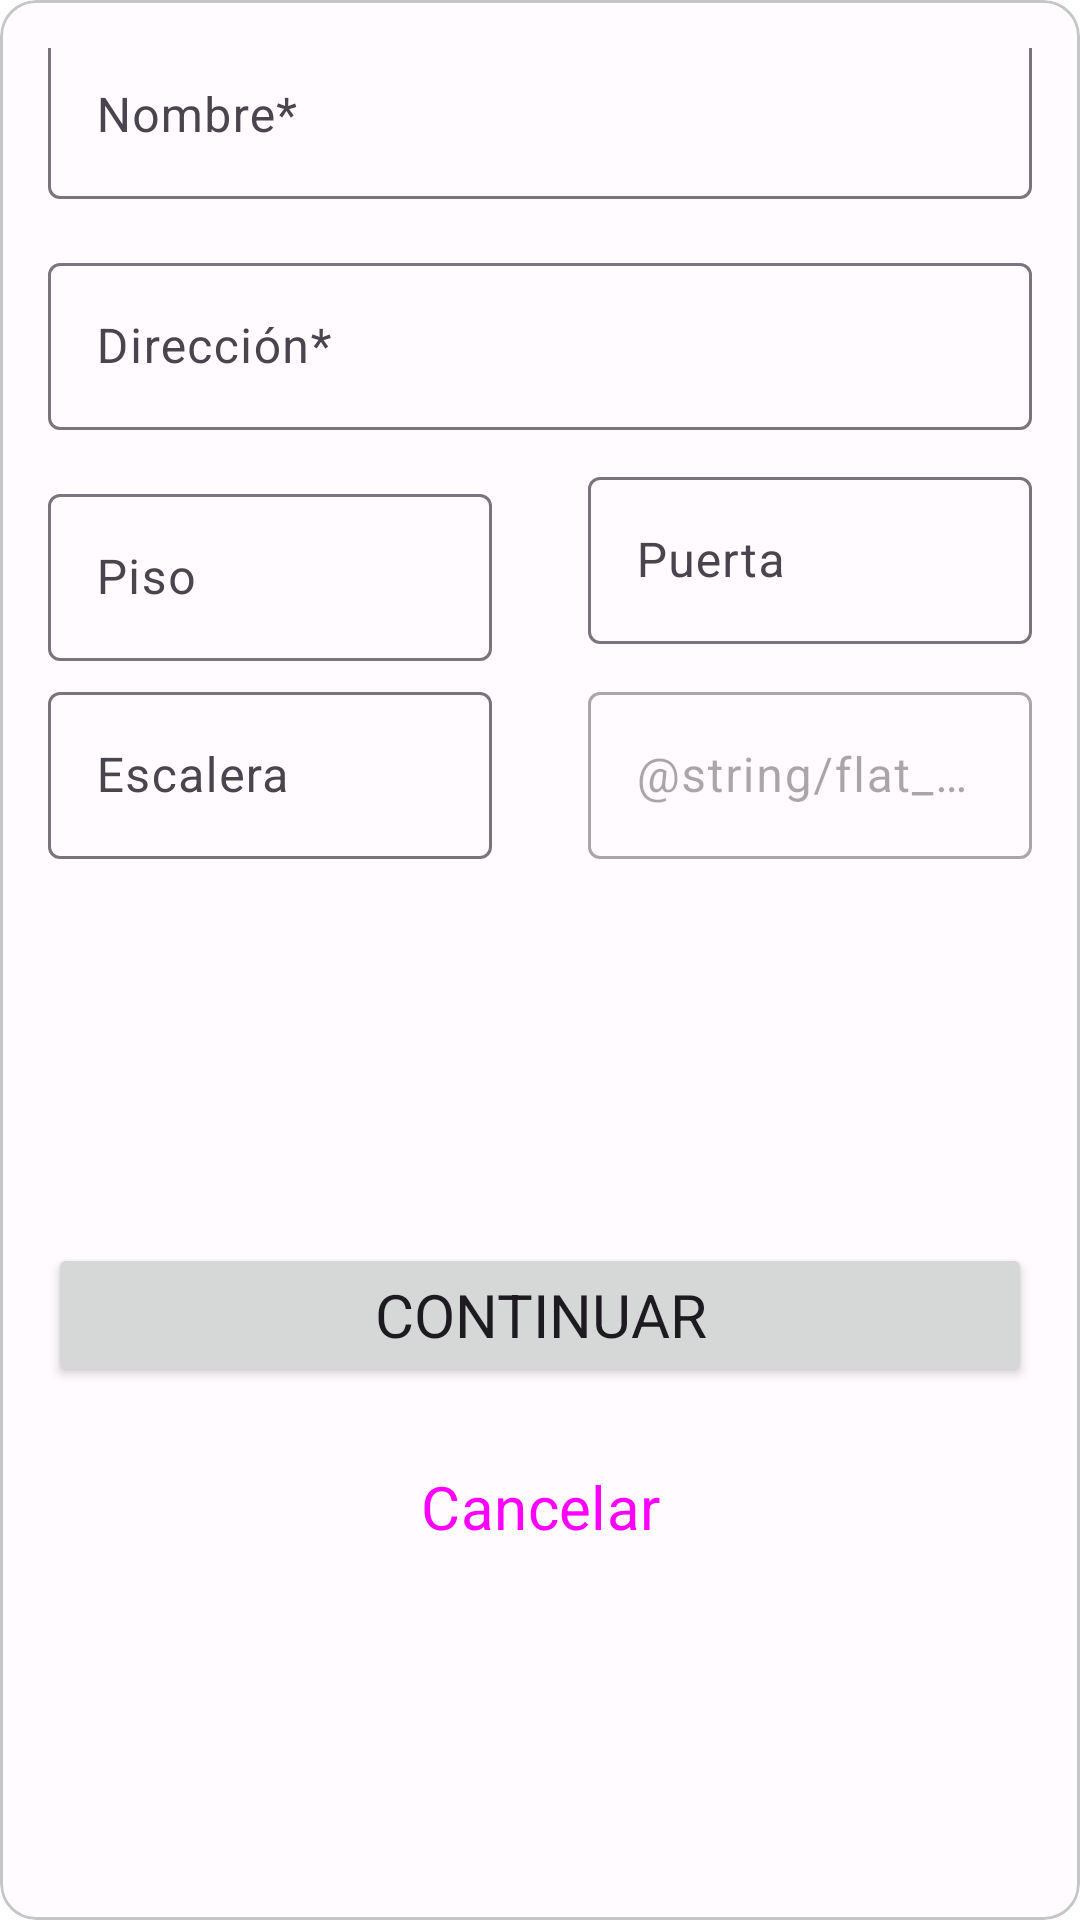

This screen was rendered from an Android layout file. Write that file and the resources it references.
<!-- AndroidManifest.xml: application theme Theme.MelHouse -->
<!-- res/layout/fragment_upsert_flat.xml -->
<?xml version="1.0" encoding="utf-8"?>
<androidx.constraintlayout.widget.ConstraintLayout xmlns:android="http://schemas.android.com/apk/res/android"
    xmlns:app="http://schemas.android.com/apk/res-auto"
    xmlns:tools="http://schemas.android.com/tools"
    android:layout_width="match_parent"
    android:layout_height="match_parent"
    android:layout_margin="16dp"
    tools:context=".presentation.fragments.UpsertFlatFragment">

    <com.google.android.material.card.MaterialCardView
        android:id="@+id/cvCreateFlat"
        android:layout_width="match_parent"
        android:layout_height="0dp"
        android:checkable="true"
        android:clickable="false"
        android:focusable="true"
        app:layout_constraintTop_toTopOf="parent"
        app:layout_constraintBottom_toBottomOf="parent"
        app:layout_constraintEnd_toEndOf="parent"
        app:layout_constraintStart_toStartOf="parent">

        <androidx.constraintlayout.widget.ConstraintLayout
            android:id="@+id/formLayout"
            android:layout_width="match_parent"
            android:layout_height="match_parent"
            android:layout_margin="16dp">

            <com.google.android.material.textfield.TextInputLayout
                android:id="@+id/flatNameLayout"
                android:layout_width="match_parent"
                android:layout_height="wrap_content"
                app:endIconMode="clear_text"
                app:layout_constraintBottom_toTopOf="@+id/flatAddressLayout"
                app:layout_constraintEnd_toEndOf="parent"
                app:layout_constraintStart_toStartOf="parent"
                app:layout_constraintTop_toTopOf="parent">

                <com.google.android.material.textfield.TextInputEditText
                    android:id="@+id/etFlatName"
                    android:layout_width="match_parent"
                    android:layout_height="wrap_content"
                    android:inputType="text"
                    android:hint="@string/flat_name" />
            </com.google.android.material.textfield.TextInputLayout>

            <com.google.android.material.textfield.TextInputLayout
                android:id="@+id/flatAddressLayout"
                android:layout_width="match_parent"
                android:layout_height="wrap_content"
                app:endIconMode="clear_text"
                android:layout_marginTop="16dp"
                app:layout_constraintBottom_toTopOf="@+id/flatFloorLayout"
                app:layout_constraintEnd_toEndOf="parent"
                app:layout_constraintStart_toStartOf="parent"
                app:layout_constraintTop_toBottomOf="@+id/flatNameLayout">

                <com.google.android.material.textfield.TextInputEditText
                    android:id="@+id/etAddress"
                    android:layout_width="match_parent"
                    android:layout_height="wrap_content"
                    android:inputType="text"
                    android:hint="@string/flat_address" />
            </com.google.android.material.textfield.TextInputLayout>

            <com.google.android.material.textfield.TextInputLayout
                android:id="@+id/flatFloorLayout"
                android:layout_width="0dp"
                android:layout_height="wrap_content"
                app:endIconMode="clear_text"
                android:layout_marginTop="16dp"
                android:layout_marginEnd="16dp"
                android:layout_marginBottom="16dp"
                app:layout_constraintTop_toBottomOf="@+id/flatAddressLayout"
                app:layout_constraintBottom_toTopOf="@id/flatStairLayout"
                app:layout_constraintEnd_toStartOf="@+id/guidelineCardVertical"
                app:layout_constraintStart_toStartOf="parent">

                <com.google.android.material.textfield.TextInputEditText
                    android:id="@+id/etFloor"
                    android:layout_width="match_parent"
                    android:layout_height="wrap_content"
                    android:hint="@string/flat_floor"
                    android:inputType="number" />
            </com.google.android.material.textfield.TextInputLayout>

            <androidx.constraintlayout.widget.Guideline
                android:id="@+id/guidelineCardVertical"
                android:layout_width="match_parent"
                android:layout_height="wrap_content"
                android:orientation="vertical"
                app:layout_constraintGuide_percent="0.5" />

            <com.google.android.material.textfield.TextInputLayout
                android:id="@+id/flatDoorLayout"
                android:layout_width="0dp"
                android:layout_height="wrap_content"
                app:endIconMode="clear_text"
                android:layout_marginTop="16dp"
                android:layout_marginStart="16dp"
                android:layout_marginBottom="16dp"
                app:layout_constraintTop_toBottomOf="@+id/flatAddressLayout"
                app:layout_constraintBottom_toTopOf="@id/flatStairLayout"
                app:layout_constraintEnd_toEndOf="parent"
                app:layout_constraintStart_toEndOf="@+id/guidelineCardVertical">

                <com.google.android.material.textfield.TextInputEditText
                    android:id="@+id/etDoor"
                    android:layout_width="match_parent"
                    android:layout_height="wrap_content"
                    android:hint="@string/flat_door"
                    android:inputType="text" />
            </com.google.android.material.textfield.TextInputLayout>

            <com.google.android.material.textfield.TextInputLayout
                android:id="@+id/flatStairLayout"
                android:layout_width="0dp"
                android:layout_height="wrap_content"
                app:endIconMode="clear_text"
                android:layout_marginTop="16dp"
                android:layout_marginEnd="16dp"
                android:layout_marginBottom="64dp"
                app:layout_constraintBottom_toTopOf="@+id/guidelineCardHorizontal"
                app:layout_constraintEnd_toStartOf="@id/guidelineCardVertical"
                app:layout_constraintStart_toStartOf="parent">

                <com.google.android.material.textfield.TextInputEditText
                    android:id="@+id/etFlatStair"
                    android:layout_width="match_parent"
                    android:layout_height="wrap_content"
                    android:inputType="text"
                    android:hint="@string/flat_stair" />
            </com.google.android.material.textfield.TextInputLayout>

            <com.google.android.material.textfield.TextInputLayout
                android:id="@+id/flatBedroomsLayout"
                android:layout_width="0dp"
                android:layout_height="wrap_content"
                app:endIconMode="clear_text"
                android:layout_marginTop="16dp"
                android:layout_marginStart="16dp"
                android:layout_marginBottom="64dp"
                android:clickable="false"
                android:enabled="false"
                app:layout_constraintBottom_toTopOf="@+id/guidelineCardHorizontal"
                app:layout_constraintEnd_toEndOf="parent"
                app:layout_constraintStart_toEndOf="@id/guidelineCardVertical">

                <com.google.android.material.textfield.TextInputEditText
                    android:id="@+id/etFlatBedrooms"
                    android:layout_width="match_parent"
                    android:layout_height="wrap_content"
                    android:inputType="number"
                    android:clickable="false"
                    android:enabled="false"
                    android:hint="@string/flat_n_mates" />
            </com.google.android.material.textfield.TextInputLayout>

            <androidx.constraintlayout.widget.Guideline
                android:id="@+id/guidelineCardHorizontal"
                android:layout_width="match_parent"
                android:layout_height="wrap_content"
                android:orientation="horizontal"
                app:layout_constraintGuide_percent="0.55" />

            <Button
                android:id="@+id/btnContinuar"
                android:layout_width="match_parent"
                android:layout_height="wrap_content"
                android:text="@string/continuar"
                android:textSize="20sp"
                android:padding="10dp"
                android:layout_marginTop="64dp"
                app:layout_constraintEnd_toEndOf="parent"
                app:layout_constraintStart_toStartOf="parent"
                app:layout_constraintTop_toBottomOf="@+id/guidelineCardHorizontal"
                app:layout_constraintBottom_toTopOf="@+id/btnCancelar" />

            <Button
                android:id="@+id/btnCancelar"
                android:layout_width="match_parent"
                android:layout_height="wrap_content"
                android:padding="10dp"
                android:text="@string/cancel"
                android:textSize="20sp"
                android:layout_marginTop="16dp"
                style="?attr/materialButtonOutlinedStyle"
                app:layout_constraintEnd_toEndOf="parent"
                app:layout_constraintStart_toStartOf="parent"
                app:layout_constraintTop_toBottomOf="@+id/btnContinuar" />

        </androidx.constraintlayout.widget.ConstraintLayout>

    </com.google.android.material.card.MaterialCardView>

</androidx.constraintlayout.widget.ConstraintLayout>
<!-- resources referenced by this layout -->
<resources>
  <string name="cancel">Cancelar</string>
  <string name="continuar">Continuar</string>
  <string name="flat_address">Dirección*</string>
  <string name="flat_door">Puerta</string>
  <string name="flat_floor">Piso</string>
  <string name="flat_name">Nombre*</string>
  <string name="flat_stair">Escalera</string>
  <style name="Theme.MelHouse" parent="Base.Theme.MelHouse" />
  <style name="Base.Theme.MelHouse" parent="Theme.Material3.DayNight.NoActionBar">
          
          <item name="android:windowBackground">@color/background</item>
          <item name="background">@color/background</item>
          <item name="colorOnBackground">@color/on_background</item>
  
          <item name="colorPrimary">@color/primary</item>
          <item name="colorOnPrimary">@color/on_primary</item>
          <item name="colorPrimaryContainer">@color/primary_container</item>
          <item name="colorOnPrimaryContainer">@color/on_primary_container</item>
          <item name="colorPrimaryInverse">@color/inverse_primary</item>
  
          <item name="colorSecondary">@color/secondary</item>
          <item name="colorOnSecondary">@color/on_secondary</item>
          <item name="colorSecondaryContainer">@color/secondary_container</item>
          <item name="colorOnSecondaryContainer">@color/on_secondary_container</item>
  
          <item name="colorTertiary">@color/tertiary</item>
          <item name="colorOnTertiary">@color/on_tertiary</item>
          <item name="colorTertiaryContainer">@color/tertiary_container</item>
          <item name="colorOnTertiaryContainer">@color/on_tertiary_container</item>
  
          <item name="colorError">@color/error</item>
          <item name="colorOnError">@color/on_error</item>
          <item name="colorErrorContainer">@color/error_container</item>
          <item name="colorOnErrorContainer">@color/on_error_container</item>
  
          <item name="colorOutline">@color/outline</item>
          <item name="colorOutlineVariant">@color/outline_variant</item>
  
          <item name="colorSurface">@color/surface</item>
          <item name="colorOnSurface">@color/on_surface</item>
          <item name="colorOnSurfaceVariant">@color/on_surface_variant</item>
          <item name="colorSurfaceInverse">@color/inverse_surface</item>
          <item name="colorOnSurfaceInverse">@color/inverse_on_surface</item>
  
          <item name="android:fontFamily">sans-serif</item>
      </style>
  <color name="background">#FFFFFF</color>
  <color name="on_background">#000000</color>
  <color name="primary">#053B7A</color>
  <color name="on_primary">#FFFFFF</color>
  <color name="primary_container">#7EB9FC</color>
  <color name="on_primary_container">#000000</color>
  <color name="inverse_primary">#D0BCFF</color>
  <color name="secondary">#564D03</color>
  <color name="on_secondary">#FFFFFF</color>
  <color name="secondary_container">#FDDF0B</color>
  <color name="on_secondary_container">#262201</color>
  <color name="tertiary">#890608</color>
  <color name="on_tertiary">#FFFFFF</color>
  <color name="tertiary_container">#FF9B99</color>
  <color name="on_tertiary_container">#310202</color>
  <color name="error">#e53026</color>
  <color name="on_error">#ffffff</color>
  <color name="error_container">#f9dedc</color>
  <color name="on_error_container">#410e0b</color>
  <color name="outline">#79747e</color>
  <color name="outline_variant">#c4c7c5</color>
  <color name="surface">#FFFBFE</color>
  <color name="on_surface">#1C1B1F</color>
  <color name="on_surface_variant">#49454E</color>
  <color name="inverse_surface">#313033</color>
  <color name="inverse_on_surface">#F4EFF4</color>
</resources>
